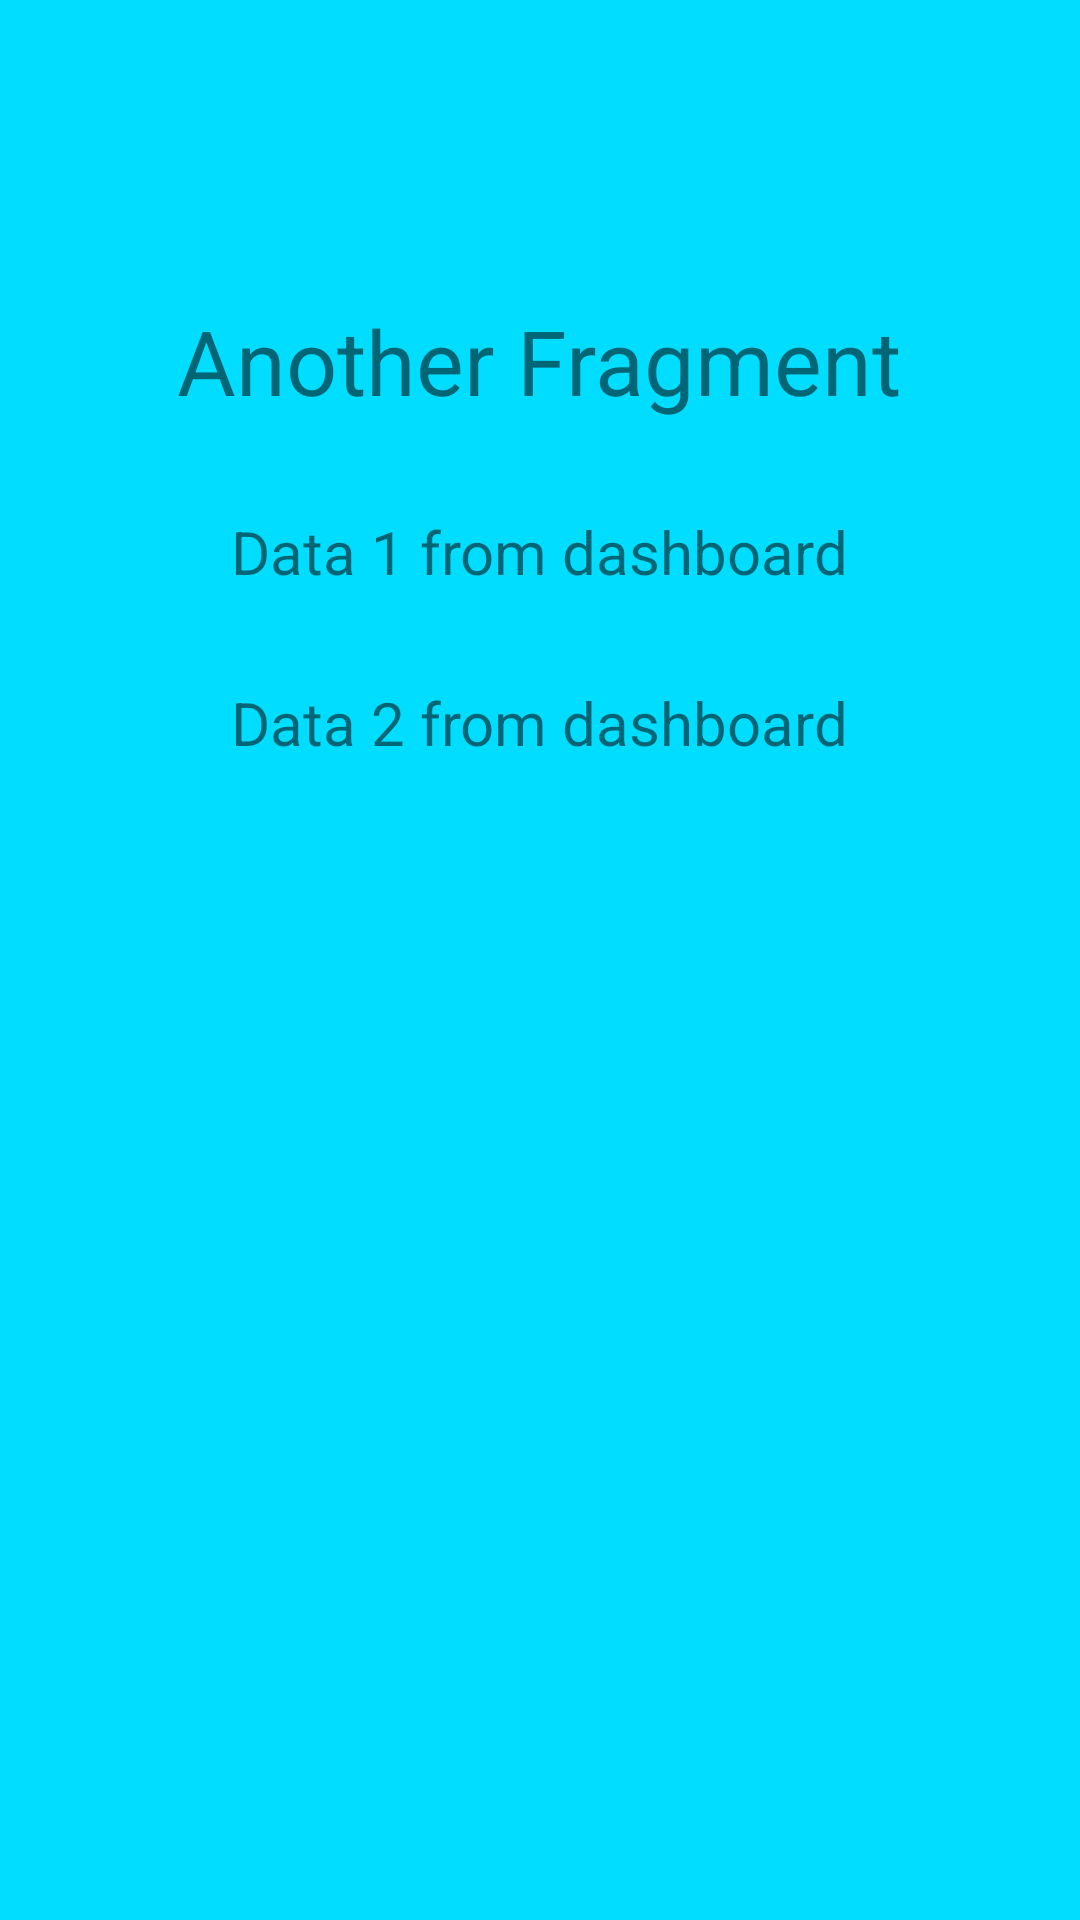

Layout XML and referenced resources for this Android screen:
<!-- AndroidManifest.xml: application theme AppTheme -->
<!-- res/layout/fragment_another_fragment.xml -->
<?xml version="1.0" encoding="utf-8"?>
<RelativeLayout xmlns:android="http://schemas.android.com/apk/res/android"
    android:layout_width="match_parent" android:layout_height="match_parent"
  android:background="@android:color/holo_blue_bright">

  <TextView
    android:id="@+id/dummyTextView"
    android:layout_width="wrap_content"
    android:layout_height="wrap_content"
    android:text="Another Fragment"
    android:textSize="30sp"
    android:layout_centerHorizontal="true"
    android:layout_marginTop="100dp" />

  <TextView
    android:layout_width="wrap_content"
    android:layout_height="wrap_content"
    android:id="@+id/anotherFragmentTextOne"
    android:layout_below="@id/dummyTextView"
    android:layout_marginTop="30dp"
    android:layout_centerHorizontal="true"
    android:text="Data 1 from dashboard"
    android:textSize="20sp"/>

  <TextView
    android:layout_width="wrap_content"
    android:layout_height="wrap_content"
    android:id="@+id/anotherFragmentTextTwo"
    android:layout_below="@id/anotherFragmentTextOne"
    android:layout_marginTop="30dp"
    android:layout_centerHorizontal="true"
    android:text="Data 2 from dashboard"
    android:textSize="20sp"/>



</RelativeLayout>
<!-- resources referenced by this layout -->
<resources>
  <style name="AppTheme" parent="Theme.AppCompat.Light.DarkActionBar">
      
      <item name="colorPrimary">@color/colorPrimary</item>
      <item name="colorPrimaryDark">@color/colorPrimaryDark</item>
      <item name="colorAccent">@color/colorAccent</item>
      <item name="windowActionBar">false</item>
      <item name="windowNoTitle">true</item>
    </style>
  <color name="colorPrimary">#3F51B5</color>
  <color name="colorPrimaryDark">#303F9F</color>
  <color name="colorAccent">#FF4081</color>
</resources>
